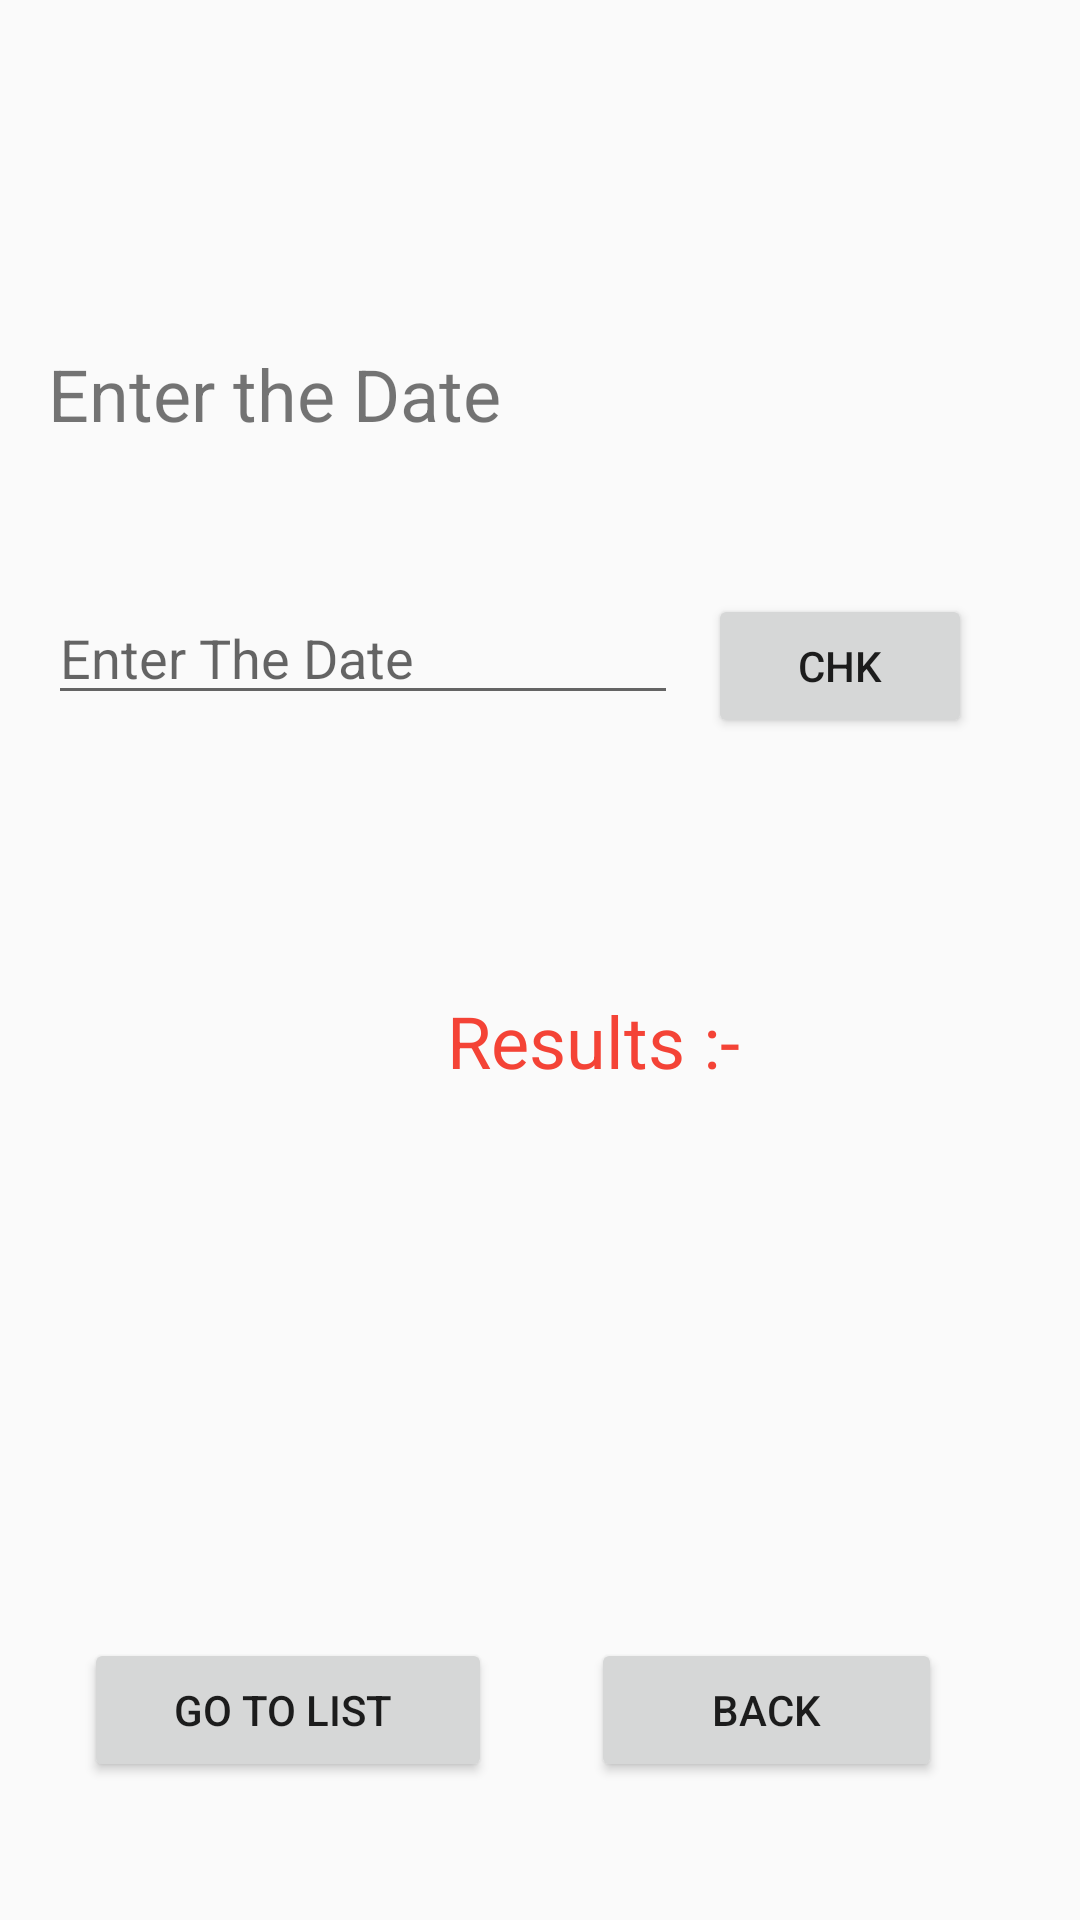

Here is an Android app screen rendered from its layout file. Give the layout XML and the strings, colors and styles it references.
<!-- AndroidManifest.xml: application theme AppTheme -->
<!-- res/layout/activity_serch_date.xml -->
<?xml version="1.0" encoding="utf-8"?>
<RelativeLayout xmlns:android="http://schemas.android.com/apk/res/android"
    xmlns:app="http://schemas.android.com/apk/res-auto"
    xmlns:tools="http://schemas.android.com/tools"
    android:layout_width="match_parent"
    android:layout_height="match_parent"
    tools:context=".SearchDate">

    <TextView
        android:id="@+id/textView12"
        android:layout_width="wrap_content"
        android:layout_height="wrap_content"
        android:layout_alignParentTop="true"
        android:layout_marginStart="16dp"
        android:layout_marginLeft="16dp"
        android:layout_marginTop="115dp"
        android:text="Enter the Date "
        android:textSize="24sp"
        app:layout_constraintStart_toStartOf="parent"
        tools:layout_editor_absoluteY="81dp" />

    <EditText
        android:id="@+id/editText7"
        android:layout_width="wrap_content"
        android:layout_height="wrap_content"
        android:layout_alignStart="@+id/textView12"
        android:layout_alignLeft="@+id/textView12"
        android:layout_alignParentTop="true"
        android:layout_marginTop="197dp"
        android:ems="10"
        android:hint="Enter The Date"
        android:inputType="textPersonName"
        tools:layout_editor_absoluteX="6dp"
        tools:layout_editor_absoluteY="136dp" />

    <Button
        android:id="@+id/button"
        android:layout_width="wrap_content"
        android:layout_height="wrap_content"
        android:layout_alignParentTop="true"
        android:layout_alignParentEnd="true"
        android:layout_alignParentRight="true"
        android:layout_marginTop="198dp"
        android:layout_marginEnd="36dp"
        android:layout_marginRight="36dp"
        android:text="Chk" />

    <TextView
        android:id="@+id/textView13"
        android:layout_width="wrap_content"
        android:layout_height="wrap_content"
        android:layout_alignParentStart="true"
        android:layout_alignParentLeft="true"
        android:layout_alignParentBottom="true"
        android:layout_marginStart="149dp"
        android:layout_marginLeft="149dp"
        android:layout_marginBottom="277dp"
        android:text="Results :-"
        android:textColor="#F44336"
        android:textSize="24sp" />

    <Button
        android:id="@+id/btn22"
        android:layout_width="136dp"
        android:layout_height="wrap_content"
        android:layout_alignParentStart="true"
        android:layout_alignParentLeft="true"
        android:layout_alignParentBottom="true"
        android:layout_marginStart="28dp"
        android:layout_marginLeft="28dp"
        android:layout_marginBottom="46dp"
        android:text="Go to List " />

    <Button
        android:id="@+id/button3"
        android:layout_width="117dp"
        android:layout_height="wrap_content"
        android:layout_alignParentEnd="true"
        android:layout_alignParentRight="true"
        android:layout_alignParentBottom="true"
        android:layout_marginEnd="46dp"
        android:layout_marginRight="46dp"
        android:layout_marginBottom="46dp"
        android:text="Back" />
</RelativeLayout>
<!-- resources referenced by this layout -->
<resources>
  <style name="AppTheme" parent="Theme.AppCompat.Light.DarkActionBar">
          <item name="colorPrimary">@color/colorPrimary</item>
          <item name="colorPrimaryDark">@color/colorPrimaryDark</item>
          <item name="colorAccent">@color/colorAccent</item>
      </style>
  <color name="colorPrimary">#69B369</color>
  <color name="colorPrimaryDark">#0b163e</color>
  <color name="colorAccent">#D81B60</color>
</resources>
